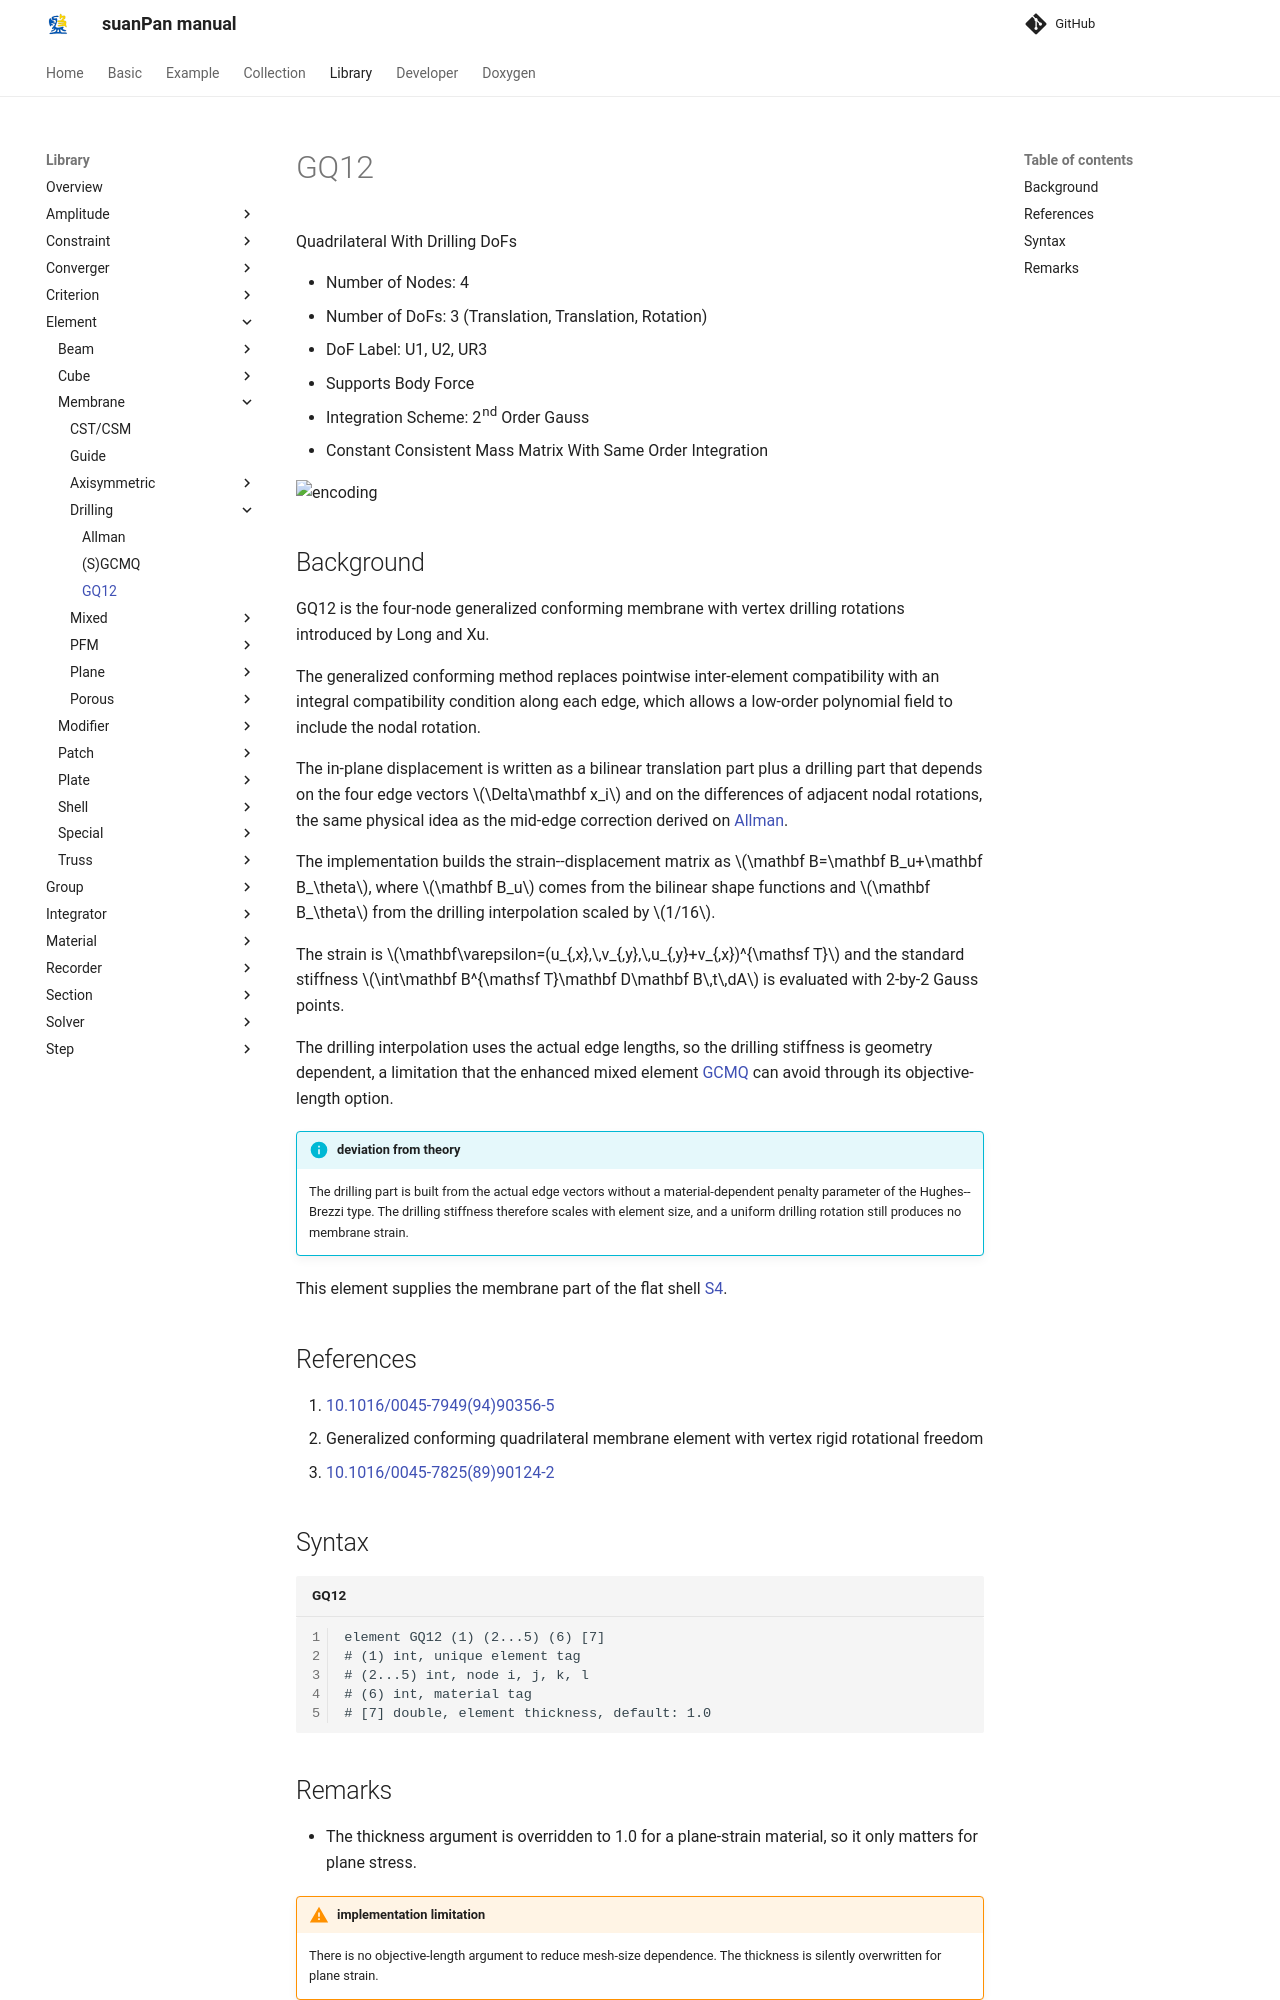

repository: TLCFEM/suanPan-manual · page: 4.4/Library/Element/Membrane/Drilling/GQ12/index.html · generator: mkdocs

# GQ12

Quadrilateral With Drilling DoFs

* Number of Nodes: 4
* Number of DoFs: 3 (Translation, Translation, Rotation)
* DoF Label: U1, U2, UR3
* Supports Body Force
* Integration Scheme: 2nd Order Gauss
* Constant Consistent Mass Matrix With Same Order Integration

![encoding](../../PIC/Q4.svg)

## Background

GQ12 is the four-node generalized conforming membrane with vertex drilling rotations introduced by Long and Xu.

The generalized conforming method replaces pointwise inter-element compatibility with an integral compatibility condition along each edge, which allows a low-order polynomial field to include the nodal rotation.

The in-plane displacement is written as a bilinear translation part plus a drilling part that depends on the four edge vectors $$\Delta\mathbf x_i$$ and on the differences of adjacent nodal rotations, the same physical idea as the mid-edge correction derived on [Allman](Allman.md).

The implementation builds the strain--displacement matrix as $$\mathbf B=\mathbf B_u+\mathbf B_\theta$$, where $$\mathbf B_u$$ comes from the bilinear shape functions and $$\mathbf B_\theta$$ from the drilling interpolation scaled by $$1/16$$.

The strain is $$\mathbf\varepsilon=(u_{,x},\,v_{,y},\,u_{,y}+v_{,x})^{\mathsf T}$$ and the standard stiffness $$\int\mathbf B^{\mathsf T}\mathbf D\mathbf B\,t\,dA$$ is evaluated with 2-by-2 Gauss points.

The drilling interpolation uses the actual edge lengths, so the drilling stiffness is geometry dependent, a limitation that the enhanced mixed element [GCMQ](GCMQ.md) can avoid through its objective-length option.

!!! info "deviation from theory"
    The drilling part is built from the actual edge vectors without a material-dependent penalty parameter of the Hughes--Brezzi type.
    The drilling stiffness therefore scales with element size, and a uniform drilling rotation still produces no membrane strain.

This element supplies the membrane part of the flat shell [S4](../../Shell/S4.md).

## References

1. [10.1016/0045-7949(94)90356-5](https://doi.org/10.1016/0045-7949(94)90356-5)
2. Generalized conforming quadrilateral membrane element with vertex rigid rotational freedom
3. [10.1016/0045-7825(89)90124-2](https://doi.org/10.1016/0045-7825(89)90124-2)

## Syntax

```text title="GQ12"
element GQ12 (1) (2...5) (6) [7]
# (1) int, unique element tag
# (2...5) int, node i, j, k, l
# (6) int, material tag
# [7] double, element thickness, default: 1.0
```
